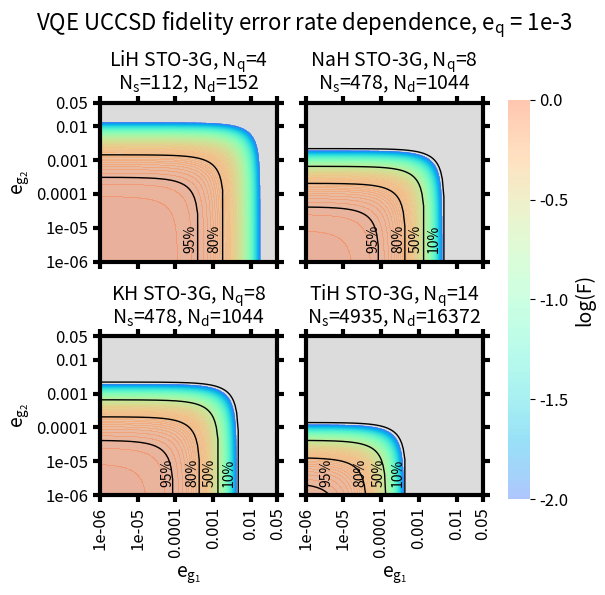
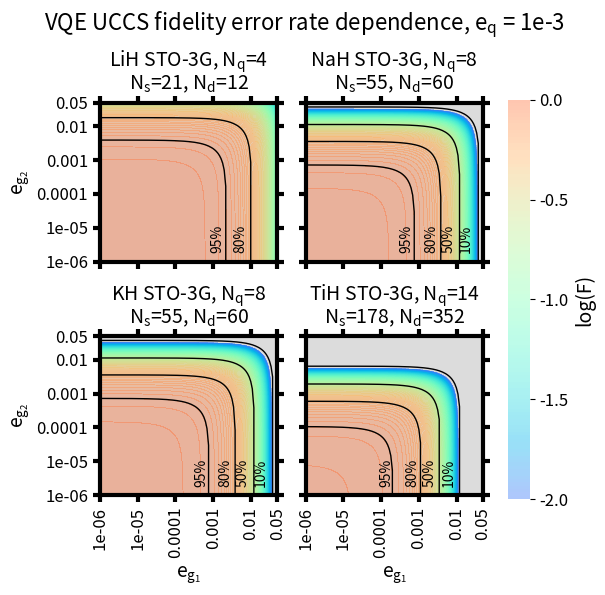

Generate these figures, in order, with matplotlib:
#!/usr/bin/env python


import os,sys
import numpy as np
import matplotlib
import matplotlib.pyplot as plt
from matplotlib import gridspec
from matplotlib.lines import Line2D
from matplotlib.colors import ListedColormap
import matplotlib.colors as colors
from matplotlib import cm,ticker
import pandas as pd
from mpl_toolkits.axes_grid1 import make_axes_locatable
import matplotlib.pylab as pl


def truncate_colormap(cmap, minval=0.0, maxval=1.0, n=100):
    new_cmap = colors.LinearSegmentedColormap.from_list(
        'trunc({n},{a:.2f},{b:.2f})'.format(n=cmap.name, a=minval, b=maxval),
        cmap(np.linspace(minval, maxval, n)))
    return new_cmap


matstoplot = ['LiHsto3g','NaHsto3g','KHsto3g','TiHsto3g3']
ucctypes = ['UCCSD','UCCS']
for ucc in ucctypes:
    if ucc == 'UCCSD':
        mats = {'H2':{'label':'H$_2$ STO-3G','Nq':2,'Ns':11,'Nd':4,'ticks':[0.99,0.1,0.01,0.001,0.0001,0.00001],'spam':['1e-1','1e-2','1e-3','1e-4']},
                'LiHsto3g':{'label':'LiH STO-3G','Nq':4,'Ns':112,'Nd':152,'ticks':[0.5,0.1,0.01,0.001,0.0001,0.00001],'spam':['1e-1','1e-2','1e-3','1e-4']},
                'TiHsto3g1':{'label':'TiH STO-3G','Nq':6,'Ns':482,'Nd':952,'ticks':[0.1,0.01,0.001,0.0001,0.00001,0.000001],'spam':['1e-2','1e-3','1e-4','1e-5']},
                'TiHsto3g2':{'label':'TiH STO-3G','Nq':10,'Ns':2131,'Nd':5692,'ticks':[0.01,0.001,0.0001,0.00001,0.000001,0.0000001],'spam':['1e-3','1e-4','1e-5','1e-6']},
                'TiHsto3g3':{'label':'TiH STO-3G','Nq':14,'Ns':4935,'Nd':16372,'ticks':[0.01,0.001,0.0001,0.00001,0.000001,0.0000001],'spam':['1e-3','1e-4','1e-5','1e-6']},
                'NaHsto3g':{'label':'NaH STO-3G','Nq':8,'Ns':478,'Nd':1044,'ticks':[0.5,0.1,0.01,0.001,0.0001,0.00001],'spam':['1e-1','1e-2','1e-3','1e-4']},
                'KHsto3g':{'label':'KH STO-3G','Nq':8,'Ns':478,'Nd':1044,'ticks':[0.5,0.1,0.01,0.001,0.0001,0.00001],'spam':['1e-1','1e-2','1e-3','1e-4']}}
    elif ucc == 'UCCS':
        mats = {'H2':{'label':'H$_2$ STO-3G','Nq':2,'Ns':6,'Nd':0.0001,'ticks':[0.99,0.1,0.01,0.001,0.0001,0.00001],'spam':['1e-1','1e-2','1e-3','1e-4']},
                'LiHsto3g':{'label':'LiH STO-3G','Nq':4,'Ns':21,'Nd':12,'ticks':[0.5,0.1,0.01,0.001,0.0001,0.00001],'spam':['1e-1','1e-2','1e-3','1e-4']},
                'TiHsto3g1':{'label':'TiH STO-3G','Nq':6,'Ns':50,'Nd':48,'ticks':[0.1,0.01,0.001,0.0001,0.00001,0.000001],'spam':['1e-2','1e-3','1e-4','1e-5']},
                'TiHsto3g2':{'label':'TiH STO-3G','Nq':10,'Ns':114,'Nd':168,'ticks':[0.01,0.001,0.0001,0.00001,0.000001,0.0000001],'spam':['1e-3','1e-4','1e-5','1e-6']},
                'TiHsto3g3':{'label':'TiH STO-3G','Nq':14,'Ns':178,'Nd':352,'ticks':[0.01,0.001,0.0001,0.00001,0.000001,0.0000001],'spam':['1e-3','1e-4','1e-5','1e-6']},
                'NaHsto3g':{'label':'NaH STO-3G','Nq':8,'Ns':55,'Nd':60,'ticks':[0.1,0.01,0.001,0.0001,0.00001,0.000001],'spam':['1e-2','1e-3','1e-4','1e-5']},
                'KHsto3g':{'label':'KH STO-3G','Nq':8,'Ns':55,'Nd':60,'ticks':[0.1,0.01,0.001,0.0001,0.00001,0.000001],'spam':['1e-2','1e-3','1e-4','1e-5']}}

    dpi = 300

    fspam = ['1e-3']
    for ispam in fspam:
        #initialize plot
        matplotlib.rc('font',size=14)
        matplotlib.rc('axes',titlesize = 14)
        matplotlib.rc('figure',titlesize = 14)
        matplotlib.rc('xtick',labelsize=12)
        matplotlib.rc('ytick',labelsize=12)
        matplotlib.rc('legend',fontsize = 12)
        params = {'mathtext.default': 'regular' }
        plt.rcParams.update(params)
        #initialize plot, set number of subplots
        fig = plt.figure(figsize=(6,6),dpi=dpi)
        gs1 = gridspec.GridSpec(1,1)
        axmain = fig.add_subplot(gs1[0],frameon=False)
        Nx = 2
        Ny = 2
        gs2 = gridspec.GridSpec(Nx,Ny,height_ratios=[1 for x in range(Ny)],width_ratios=[1 for x in range(Nx)])

        ax = []  #list of ax
        for i in range(0,Nx*Ny):
            ax.append(fig.add_subplot(gs2[i]))
        gs2.tight_layout(fig,rect=[0.07,0.1,0.86,0.88])
        gs2.update(hspace=0.47)
        gs2.update(wspace=0.16)
        gs1.tight_layout(fig,rect=[0,0.093,0.93,0.885])

        axmain.tick_params(labelcolor='none', top='off', bottom='off', left='off', right='off')
        axmain.set_xticks([])
        axmain.set_yticks([])
        axmain.set_xticklabels([])
        axmain.set_yticklabels([])
        axmain.grid(False)
        axmain.set_zorder(1)
        #axmain.yaxis.labelpad = 5
        #axmain.set_visible(False)
        axmain.set_title('VQE '+ucc+' fidelity error rate dependence, e$_{q}$ = '+ispam,
                             y=1.15,x=0.56,fontsize=16)

        alpha=0.4
        NL = 120
        coolwarm = cm.get_cmap('rainbow',NL)
        coolwarm = truncate_colormap(coolwarm,0.15,0.85)  #set alpha to 0.4

        lvls = np.arange(-10,0,0.02)
        lvls = np.linspace(-50,0,NL)
        lvls = np.linspace(-2,0,NL)
        cticks = np.arange(-50,1,5)
        cticks = np.arange(-2,1,0.5)

        contour = axmain.contourf([0,0],[0,0],[[0,0],[0,0]], lvls,cmap=coolwarm,alpha=alpha)
        divider = make_axes_locatable(axmain)
        cax = divider.append_axes('right', size='5%', pad=0.1)
        #cticks = np.arange(-10,1,2)
        ctickformat = None
        label = 'log(F)'
        cbar = fig.colorbar(contour, cax=cax, label= label,ticks=cticks,format=ctickformat)
        cbar.outline.set_linewidth(0)
        for i,m in enumerate(matstoplot):
            #data
            factor = 1.1
            fsingle = [mats[m]['ticks'][0]]
            fsingle = [0.05]
            j = 0
            while fsingle[-1] > 1e-7:
                fsingle.append(fsingle[0]/factor**(j+1))
                j += 1
            fsingle = np.array(fsingle)
            fst = np.array(mats[m]['ticks'])
            fst = np.array([0.05,0.01,0.001,0.0001,0.00001,0.000001])
            fdouble = [mats[m]['ticks'][0]]
            fdouble = [0.05]
            j = 0
            while fdouble[-1] > 1e-7:
                fdouble.append(fdouble[0]/factor**(j+1))
                j += 1
            fdouble = np.array(fdouble)
            fdt = np.array(mats[m]['ticks'])
            fdt = np.array([0.05,0.01,0.001,0.0001,0.00001,0.000001])
            fspamlabels = [ispam]                #just keep this constant throughout
            fspam = np.array([float(x) for x in fspamlabels])
            fx,fy = np.meshgrid(fsingle,fdouble)

            matlabel = mats[m]['label']
            Nq = mats[m]['Nq']
            Ns = mats[m]['Ns']
            Nd = mats[m]['Nd']

            #actually plot data
            xmin = fst[-1]
            xmax = fst[0]
            xs = 0.005
            ymin = fdt[-1]
            ymax = fdt[0]
            ys = 0.005

            for k,xspam in enumerate(fspam):
                F = (1.0-fx)**Ns*(1.0-fy)**Nd*(1.0-xspam)**Nq
                F = np.log(F)

                ax[i].set_zorder(2)
                contour = ax[i].contourf(fx,fy,F, lvls,cmap=coolwarm,alpha=alpha)

                benchmarks = [0.95,0.80,0.5,0.1]
                blabels = ['95%','80%','50%','10%']
                for bb,b in enumerate(benchmarks):
                    y = 1-(b/(1-xspam)**Nq/(1-fsingle)**Ns)**(1.0/Nd)
                    spot = [fsingle[x] for x in range(len(y)) if y[x] > fdt[-1]]
                    if spot != []:
                        spot = spot[0]
                    else:
                        continue
                    spot = (np.log(spot)-np.log(fst[-1]))/(np.log(fst[0])-np.log(fst[-1]))
                    if i != 0 or bb <= 1:
                        ax[i].plot(fsingle,y,linewidth=1,color='k',linestyle='-')
                        ax[i].annotate(blabels[bb],rotation=90,xy=(0.001,0.001),xytext=(spot*0.93,0.14),
                                   ha='center',va='center',color='k',fontsize=10,xycoords='axes fraction')

                # divider = make_axes_locatable(ax[i])
                # cax = divider.append_axes('right', size='5%', pad=0.1)
                # cticks = np.arange(-6,1,1)
                # ctickformat = None
                # label = 'label'
                # cbar = fig.colorbar(contour, cax=cax, label= label,ticks=cticks,format=ctickformat)
                # cbar.outline.set_linewidth(0)
                lowc = matplotlib.colors.rgb2hex(coolwarm(0))
                ax[i].patch.set_facecolor('gainsboro')   #is effectively np.nan color
                #ax[i].patch.set_facecolor(lowc)   #is effectively np.nan color
                #ax[i].patch.set_alpha(0.85)

                ax[i].set_xscale('log')
                ax[i].set_yscale('log')
                ax[i].minorticks_off()

                ax[i].axhline(y=0, color='k', linestyle='-',zorder=5)
                ax[i].axvline(x=0, color='k', linestyle='-',zorder=5)
                ax[i].set(xlim=[xmin,xmax],ylim=[ymin,ymax])
                ax[i].set_xticks(np.arange(xmin,xmax+xs,xs))
                ax[i].set_xticks(fst)
                xticks = [round(x,3) for x in np.arange(xmin,xmax+xs,xs)]
                xticks = fst
                ax[i].set_yticks(fdt)
                yticks = [round(x,3) for x in np.arange(ymin,ymax+ys,ys)]
                yticks = fdt
                ax[i].set_yticklabels(yticks)
                if i%Ny == 0:
                    ax[i].set_ylabel('e$_{g_2}$')
                    ax[i].set_yticklabels(yticks)
                else:
                    ax[i].set_yticklabels([])
                if i >= Nx*(Ny-1):
                    ax[i].set_xlabel('e$_{g_1}$')
                    ax[i].set_xticklabels(xticks,rotation=90)
                else:
                    ax[i].set_xticklabels([])

                #ax[i].annotate('e$_{SPAM}$='+fspamlabels[k],ha='center',va='center',fontsize=12,xycoords='axes fraction',
                #               xy=(0.0001,0.0001),xytext=(0.7,0.94))
                ax[i].set_title('{:}, N$_q$={:}\nN$_s$={:}, N$_d$={:}'.format(mats[m]['label'],Nq,Ns,Nd),
                                y=1.03,linespacing=0.95)

        for i in range(0,Nx*Ny):
            [ax[i].spines[x].set_linewidth(3) for x in ax[i].spines]
        #    [ax[i].spines[x].set_zorder(3) for x in ax[i].spines]
            ax[i].tick_params(direction = 'out',width = 3,length=5)
            ax[i].tick_params(top='off',right='off')
            #ax[i].grid(color='gainsboro',linestyle='-',zorder = 1,axis='both')
            ax[i].set_axisbelow(True)

        #plt.tight_layout()
        plt.savefig('overall-fidelity-estimation-'+ucc+'-espam'+ispam+'-hydrides.png')
        plt.show()

